Run: headless pygame with SDL's dummy video driver; simulated clock (each Clock.tick advances the game by its frame time, no real sleeping); random seed 0; keys injected as events and as key.get_pressed() state; no mouse input.
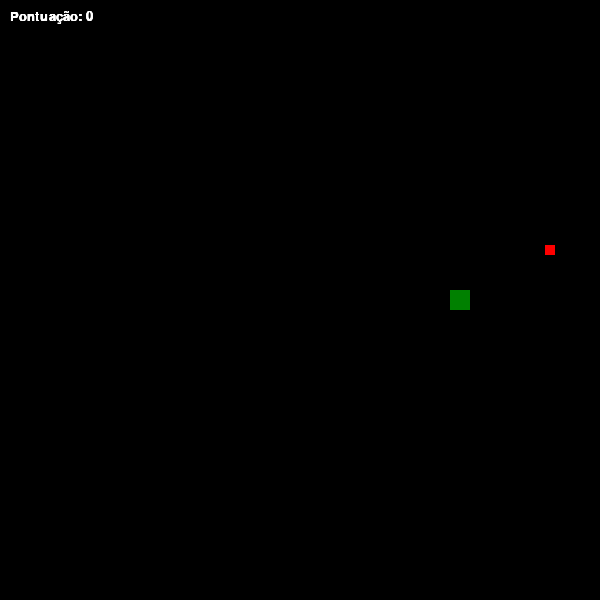
Frame 1 of 4 · flips 1–60 · no input
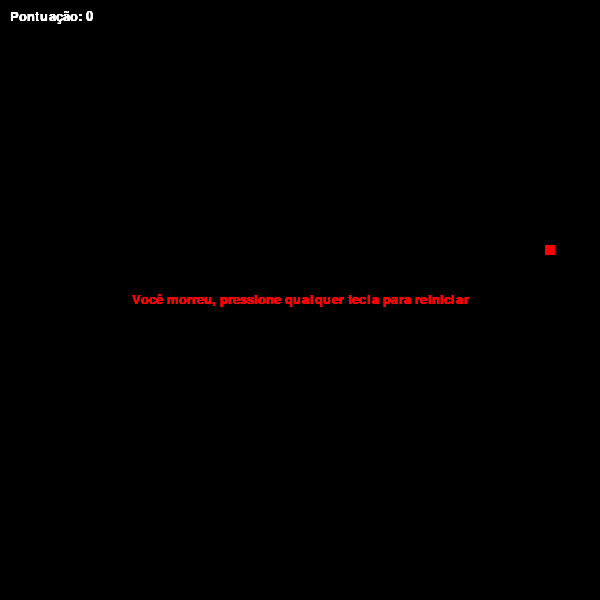
Frame 2 of 4 · flips 61–180 · tapped SPACE, RETURN · held RIGHT (→), D
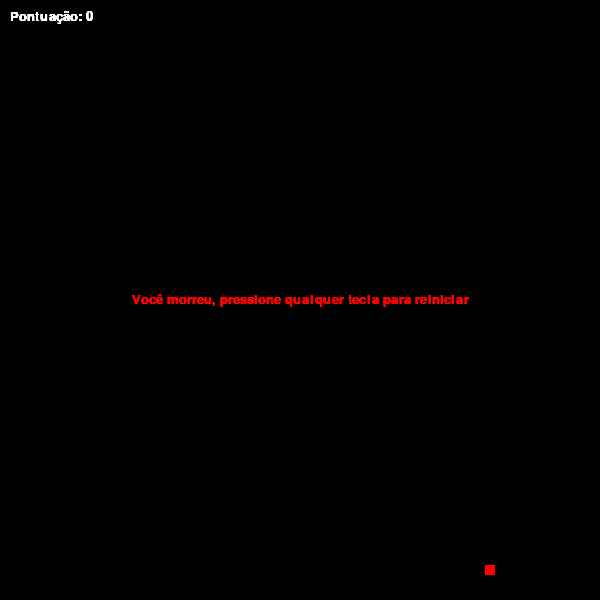
Frame 3 of 4 · flips 181–300 · held DOWN (↓), S
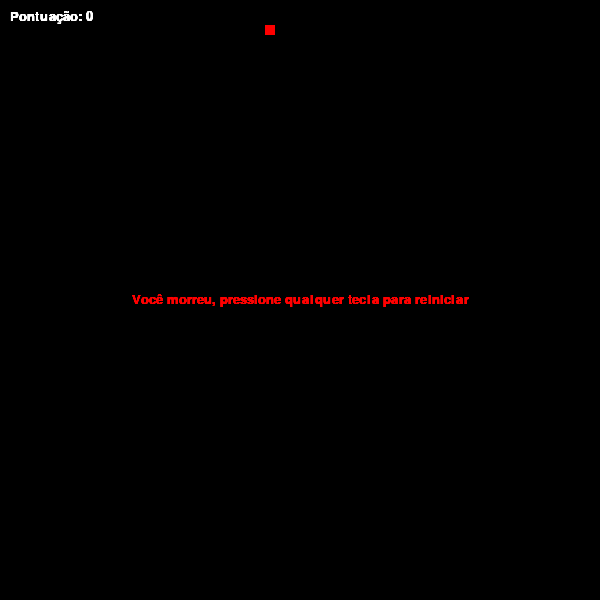
Frame 4 of 4 · flips 301–420 · held LEFT (←), A, UP (↑), W

The pygame program that drew these frames:

import pygame
import random

pygame.init()
pygame.font.init()

#CONFIGURANDO A JANELA
janela = pygame.display.set_mode((600, 600))
pygame.display.set_caption("Jogo da cobra -- FEITO POR VINICIUS BATISTELLA")

#VARIAVEIS UTILIZADAS NO JOGO
cor_cobra = (0, 128, 0)
velocidade = 20
x = 290
y = 290
largura_comida = 10
altura_comida = 10
fps = pygame.time.Clock()
cobra = [(290, 290)]
comer = False
rodando = True
morte  = False
direcao = "direita"
pontuacao = 0

ultimo_movimento = pygame.time.get_ticks()

# FUNÇÕES DO JOGO

# SE BATEU OU NÃO NA BORDA
def limites(x, y):
    if x < 0 or x > 580 or y < 0 or y > 580:
        return True
    return False

# MORTE E REINICIO DO JOGO
def tela_morte():
    fonte = pygame.font.SysFont("Arial", 20)
    texto_morte= fonte.render("Você morreu, pressione qualquer tecla para reiniciar", True, (255, 0, 0))
    #CENTRALIZAR NA TELA
    retangulo_texto = texto_morte.get_rect(center=(300, 300))
    janela.blit(texto_morte, retangulo_texto)

# POSSIÇÃO ALEATORIA 
def comida():
    x_aleatorio = random.randrange(0, 600, 20) + 5
    y_aleatorio = random.randrange(0, 600, 20) + 5
    return x_aleatorio, y_aleatorio

x_comida, y_comida = comida()
react_comida = pygame.Rect(x_comida, y_comida, largura_comida, altura_comida)

# COMEÇO DO JOGO
while rodando:

    for jogo in pygame.event.get():
        if jogo.type == pygame.QUIT: # FECHA O JOGO QUANDO CLICA NO X
            rodando = False # FECHA O JOGO QUANDO CLICA NO X
        if jogo.type == pygame.KEYDOWN:
            if morte: # PRA REINICIAR O JOGO QUANDO MORREU
                morte = False
                x = 290
                y = 290
                x_comida, y_comida = comida() # GERA NOVA COMIDA
                react_comida = pygame.Rect(x_comida, y_comida, largura_comida, altura_comida) # GERA NOVA COMIDA
                cobra = [(290, 290)] # REINICIA A COBRA
                pontuacao  = 0 

    tempo_atual = pygame.time.get_ticks()
    if tempo_atual - ultimo_movimento >= 100: # MOVIMENTO DA COBRA A CADA 100ms
        ultimo_movimento = tempo_atual
        janela.fill((0, 0, 0)) # LIMPAR A TELA
        movimento =  False
        if not morte:
            tecla = pygame.key.get_pressed() # QUAL TECLA TA PRESSIONADA
            if tecla[pygame.K_UP] or tecla[pygame.K_w]: # DIREÇÃO DA COBRA  E  NÃO PODER DEIXAR A COBRA IR PARA O LADO OPOSTO
                if direcao != "baixo":
                    direcao = "cima"

            if tecla[pygame.K_DOWN] or tecla[pygame.K_s]: # DIREÇÃO DA COBRA  E  NÃO PODER DEIXAR A COBRA IR PARA O LADO OPOSTO
                if direcao != "cima":
                    direcao = "baixo"

            if tecla[pygame.K_LEFT] or tecla[pygame.K_a]: # DIREÇÃO DA COBRA  E  NÃO PODER DEIXAR A COBRA IR PARA O LADO OPOSTO
                if direcao != "direita":
                    direcao = "esquerda"

            if tecla[pygame.K_RIGHT] or tecla[pygame.K_d]: # DIREÇÃO DA COBRA  E  NÃO PODER DEIXAR A COBRA IR PARA O LADO OPOSTO
                if direcao != "esquerda":
                    direcao = "direita"
            if direcao == "cima": # MOVIMENTO DA COBRA
                y -= velocidade
                movimento = True
            if direcao == "baixo": # MOVIMENTO DA COBRA
                y += velocidade
                movimento = True
            if direcao == "esquerda": # MOVIMENTO DA COBRA
                x -= velocidade
                movimento = True
            if direcao == "direita": # MOVIMENTO DA COBRA
                x += velocidade
                movimento = True

            morte = limites(x, y)

            react_cobra = pygame.Rect(x, y, 20, 20)
            
            if movimento:
                cobra.append((x, y))
                for i in range(len(cobra) - 1): # VERIFICA SE A COBRA BATEU NELA MESMA
                    if  cobra[i] == (x, y):
                        morte = True
            if movimento:
                if react_cobra.colliderect(react_comida):
                    x_comida, y_comida = comida()
                    react_comida = pygame.Rect(x_comida, y_comida, largura_comida, altura_comida)
                    comer = True
                    pontuacao += 27

            if movimento:
                if not comer:
                    cobra.pop(0) # SE Não TIVER COMIDO  REMOVE O MAIS ANTIGO
                else:
                    comer = False # FAZ O CONTRARIO  E A COBRA CRESCE
    
            
            if morte == True:
                cobra.clear()

            for adicionar in cobra:
                pygame.draw.rect(janela, cor_cobra, (adicionar[0], adicionar[1], 20, 20))
        pygame.draw.rect(janela, (255, 0, 0), (x_comida, y_comida, largura_comida, altura_comida))

    # PONTUAÇÃO
    fonte = pygame.font.SysFont("Calibri", 20)
    texto_pontuacao = fonte.render(f"Pontuação: {pontuacao}", True, (255, 255, 255))
    janela.blit(texto_pontuacao, (10, 10))

    if morte:
        tela_morte()

    fps.tick(60) # FAZ O JOGO RODAR A 60 FPS
    pygame.display.flip()
